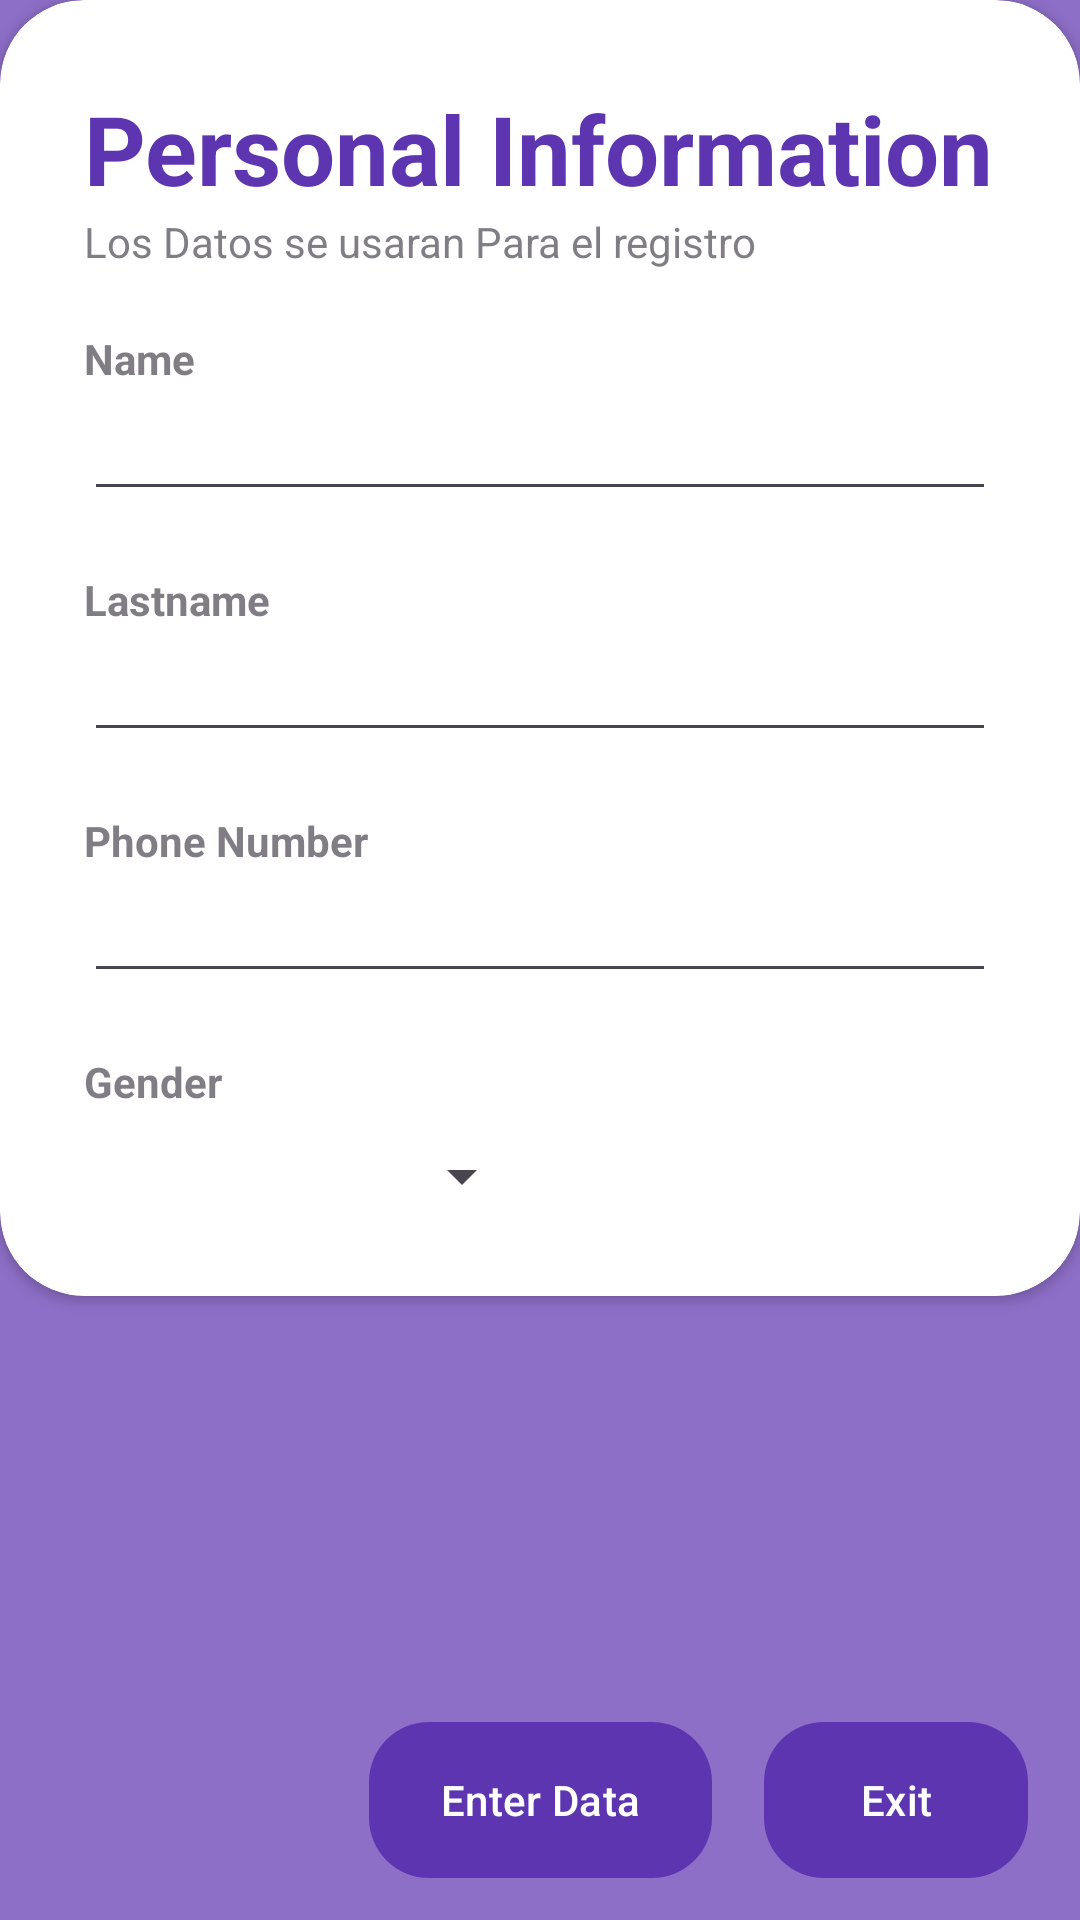

Android layout source for this screen:
<!-- AndroidManifest.xml: application theme Base.Theme.FindThem -->
<!-- res/layout/activity_register_info.xml -->
<?xml version="1.0" encoding="utf-8"?>
<androidx.constraintlayout.widget.ConstraintLayout xmlns:android="http://schemas.android.com/apk/res/android"
    xmlns:app="http://schemas.android.com/apk/res-auto"
    xmlns:tools="http://schemas.android.com/tools"
    android:layout_width="match_parent"
    android:layout_height="match_parent"
    android:id="@+id/rlParent"
    tools:context=".activities.RegisterInfoActivity">

    <RelativeLayout
        android:layout_width="match_parent"
        android:layout_height="match_parent"
        android:background="@color/my_primary"
        android:alpha="0.7"/>

    <androidx.cardview.widget.CardView
        android:layout_width="match_parent"
        android:layout_height="wrap_content"
        app:cardCornerRadius="28dp"
        android:layout_marginHorizontal="@dimen/activity_horizontal_margin"
        android:layout_marginVertical="@dimen/activity_vertical_margin"
        app:layout_constraintStart_toStartOf="parent"
        app:layout_constraintTop_toTopOf="parent"
        app:layout_constraintEnd_toEndOf="parent">
        <LinearLayout
            android:layout_width="match_parent"
            android:layout_height="match_parent"
            android:orientation="vertical"
            android:padding="28dp">
            <TextView
                android:id="@+id/title"
                android:layout_width="wrap_content"
                android:layout_height="wrap_content"
                android:text="Personal Information"
                style="@style/Title"
                />

            <TextView
                android:id="@+id/smallTitle"
                android:layout_below="@id/title"
                android:layout_width="wrap_content"
                android:layout_height="wrap_content"
                android:text="Los Datos se usaran Para el registro"
                style="@style/SmallMessage"
                />

            <View
                android:layout_width="match_parent"
                android:layout_height="20dp"/>

            <TextView
                android:layout_width="wrap_content"
                android:layout_height="wrap_content"
                android:text="Name"
                style="@style/SmallTitle"/>

            <EditText
                android:id="@+id/edName"
                android:layout_width="match_parent"
                android:layout_height="wrap_content"
                android:inputType="textAutoComplete"
                />
            <View
                android:layout_width="match_parent"
                android:layout_height="20dp"/>

            <TextView
                android:layout_width="wrap_content"
                android:layout_height="wrap_content"
                android:text="Lastname"
                style="@style/SmallTitle"/>
            <EditText
                android:id="@+id/edLastName"
                android:layout_width="match_parent"
                android:layout_height="wrap_content"
                android:inputType="textAutoComplete"
                />

            <View
                android:layout_width="match_parent"
                android:layout_height="20dp"/>

            <TextView
                android:layout_width="wrap_content"
                android:layout_height="wrap_content"
                android:text="Phone Number"
                style="@style/SmallTitle"/>

            <EditText
                android:id="@+id/edPhone"
                android:layout_width="match_parent"
                android:layout_height="wrap_content"
                android:inputType="textAutoComplete"
                />

            <View
                android:layout_width="match_parent"
                android:layout_height="20dp"/>

            <TextView
                android:layout_width="wrap_content"
                android:layout_height="wrap_content"
                android:text="Gender"
                style="@style/SmallTitle"/>

            <View
                android:layout_width="match_parent"
                android:layout_height="10dp"/>
            <Spinner
                android:id="@+id/spinnerGender"
                android:layout_width="150dp"
                android:layout_height="wrap_content"
                android:prompt="@string/app_name"
                />
        </LinearLayout>
    </androidx.cardview.widget.CardView>

    <com.google.android.material.button.MaterialButton
        android:id="@+id/enterData"
        android:layout_width="wrap_content"
        android:layout_height="60dp"
        app:layout_constraintStart_toStartOf="parent"
        app:layout_constraintEnd_toEndOf="parent"
        app:layout_constraintBottom_toBottomOf="parent"
        android:text="@string/enter_data"
        android:layout_margin="10dp"
        style="@style/MaterialBtn"
        android:onClick="LargeBtn"/>

    <com.google.android.material.button.MaterialButton
        android:id="@+id/exit"
        android:layout_width="wrap_content"
        android:layout_height="60dp"
        app:layout_constraintStart_toEndOf="@id/enterData"
        app:layout_constraintEnd_toEndOf="parent"
        app:layout_constraintBottom_toBottomOf="parent"
        android:text="Exit"
        android:layout_margin="10dp"
        style="@style/MaterialBtn"/>

</androidx.constraintlayout.widget.ConstraintLayout>
<!-- resources referenced by this layout -->
<resources>
  <color name="my_primary">#5E35B1</color>
  <string name="app_name">FindThem</string>
  <string name="enter_data">Enter Data</string>
  <style name="MaterialBtn">
          <item name="cornerRadius">20dp</item>
      </style>
  <style name="SmallMessage">
          <item name="android:alpha">0.7</item>
      </style>
  <style name="SmallTitle">
          <item name="android:textStyle">bold</item>
          <item name="android:alpha">0.7</item>
      </style>
  <style name="Title">
          <item name="android:textStyle">bold</item>
          <item name="android:textSize">32dp</item>
          <item name="android:textColor">@color/my_primary</item>
      </style>
  <style name="Base.Theme.FindThem" parent="Theme.Material3.DayNight.NoActionBar">
          
          <item name="colorPrimary">@color/my_primary</item>
          <item name="colorPrimaryVariant">@color/my_primary</item>
          <item name="colorOnPrimary">@color/white</item>
          
          <item name="colorSecondary">@color/my_secondary</item>
          <item name="colorSecondaryVariant">@color/my_secondary</item>
          <item name="colorOnSecondary">@color/black</item>
          
          <item name="android:statusBarColor">#00000000</item>
          
      </style>
  <color name="white">#fff</color>
  <color name="my_secondary">#673AB7</color>
  <color name="black">#000</color>
</resources>
